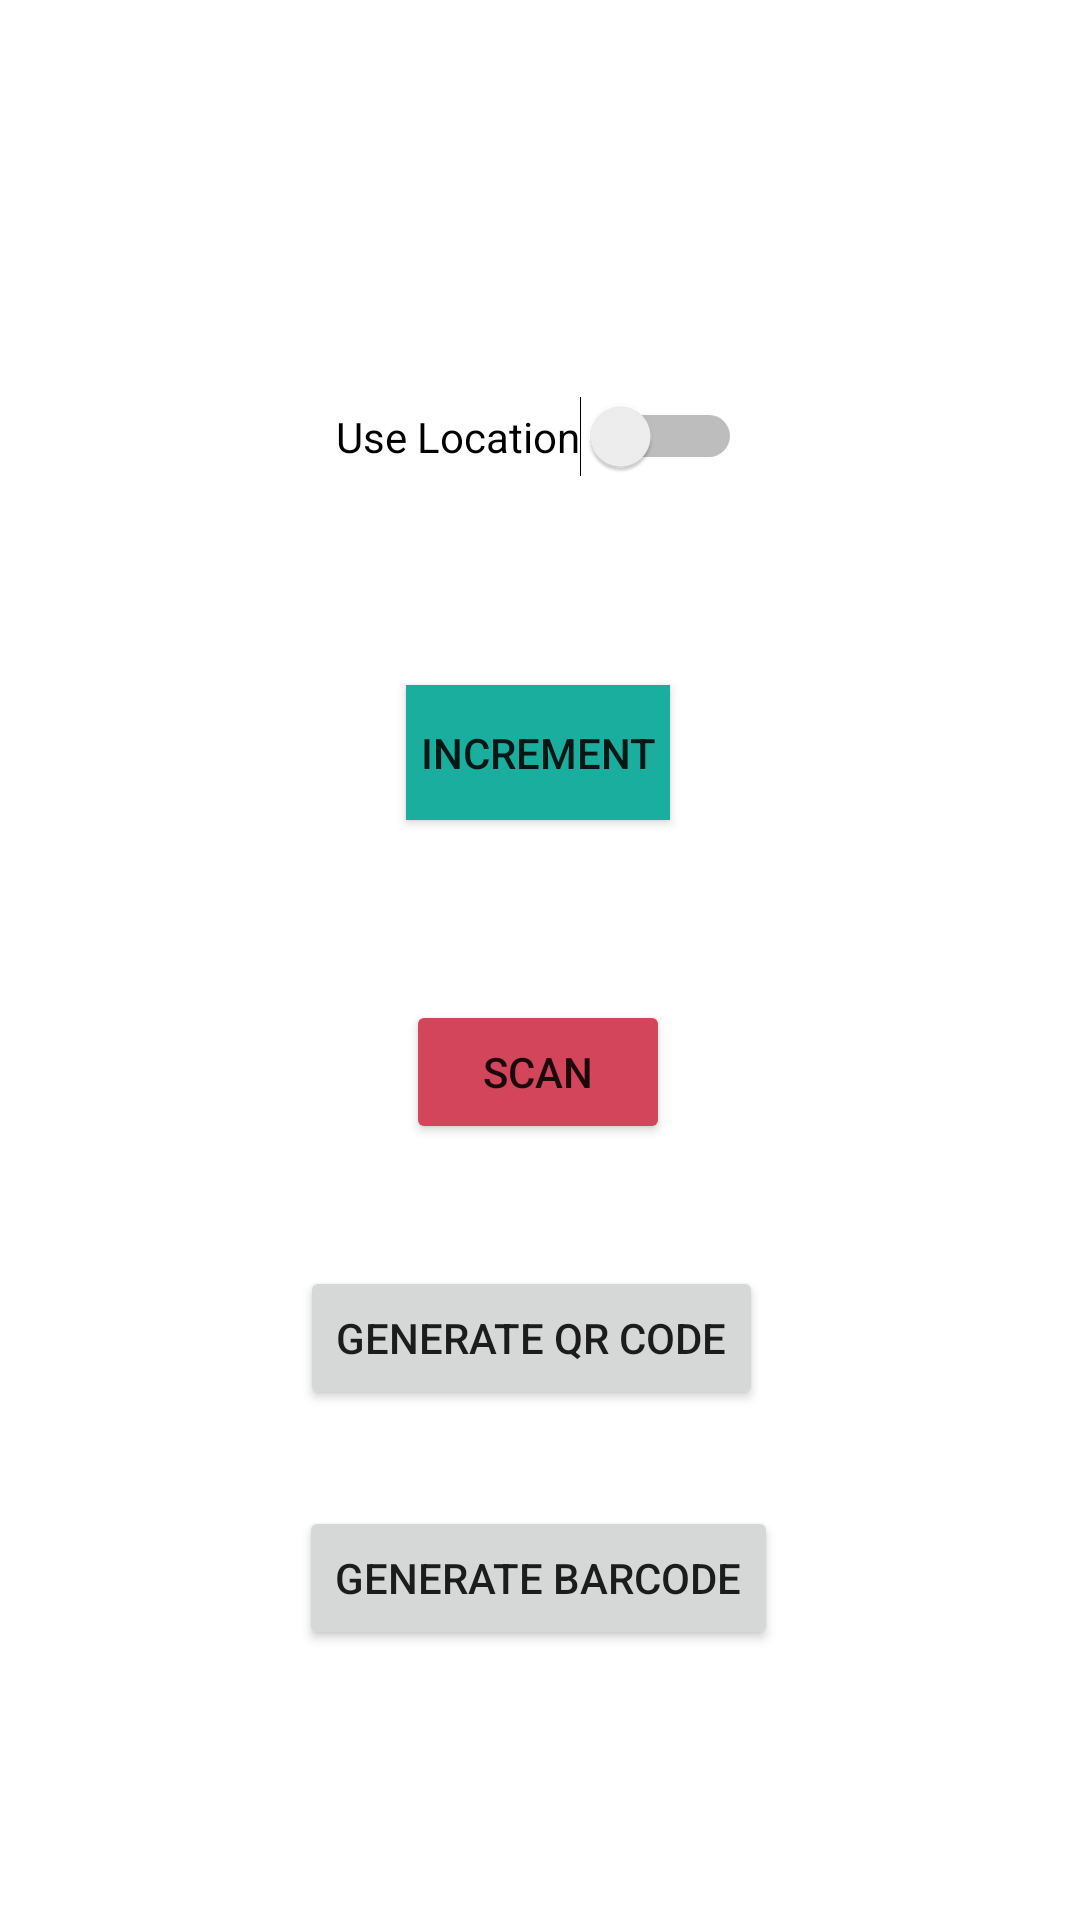

Write the Android layout XML for this screen, with the resource values it uses.
<!-- AndroidManifest.xml: application theme Theme.KrowdTrialz -->
<!-- res/layout/count_trial.xml -->
<?xml version="1.0" encoding="utf-8"?>
<androidx.constraintlayout.widget.ConstraintLayout
    xmlns:android="http://schemas.android.com/apk/res/android"
    xmlns:app="http://schemas.android.com/apk/res-auto"
    xmlns:tools="http://schemas.android.com/tools"
    android:layout_width="match_parent"
    android:layout_height="match_parent">

    <Switch
        android:id="@+id/count_location_switch"
        android:layout_width="wrap_content"
        android:layout_height="wrap_content"
        android:layout_marginTop="132dp"
        android:text="Use Location"
        app:layout_constraintEnd_toEndOf="parent"
        app:layout_constraintHorizontal_bias="0.498"
        app:layout_constraintStart_toStartOf="parent"
        app:layout_constraintTop_toTopOf="parent" />

    <Button
        android:id="@+id/count_submit_button"
        android:layout_width="wrap_content"
        android:layout_height="45dp"
        android:layout_marginTop="44dp"
        android:background="#14e356"
        android:text="Increment"
        app:backgroundTint="#1AAE9F"
        app:layout_constraintBottom_toBottomOf="parent"
        app:layout_constraintEnd_toEndOf="parent"
        app:layout_constraintHorizontal_bias="0.498"
        app:layout_constraintStart_toStartOf="parent"
        app:layout_constraintTop_toBottomOf="@+id/count_location_switch"
        app:layout_constraintVertical_bias="0.065" />

    <Button
        android:id="@+id/count_scan_button"
        android:layout_width="wrap_content"
        android:layout_height="wrap_content"
        android:layout_marginTop="60dp"
        android:text="Scan"
        app:backgroundTint="#D3455B"
        app:layout_constraintEnd_toEndOf="parent"
        app:layout_constraintHorizontal_bias="0.498"
        app:layout_constraintStart_toStartOf="parent"
        app:layout_constraintTop_toBottomOf="@+id/count_submit_button" />

    <Button
        android:id="@+id/count_qrCode_button"
        android:layout_width="wrap_content"
        android:layout_height="wrap_content"
        android:layout_marginTop="28dp"
        android:text="Generate QR Code"
        app:layout_constraintBottom_toBottomOf="parent"
        app:layout_constraintEnd_toEndOf="parent"
        app:layout_constraintHorizontal_bias="0.486"
        app:layout_constraintStart_toStartOf="parent"
        app:layout_constraintTop_toBottomOf="@+id/count_scan_button"
        app:layout_constraintVertical_bias="0.069" />

    <Button
        android:id="@+id/count_barCode_button"
        android:layout_width="wrap_content"
        android:layout_height="wrap_content"
        android:layout_marginTop="28dp"
        android:text="Generate Barcode"
        app:layout_constraintBottom_toBottomOf="parent"
        app:layout_constraintEnd_toEndOf="parent"
        app:layout_constraintHorizontal_bias="0.497"
        app:layout_constraintStart_toStartOf="parent"
        app:layout_constraintTop_toBottomOf="@+id/count_qrCode_button"
        app:layout_constraintVertical_bias="0.041" />

</androidx.constraintlayout.widget.ConstraintLayout>
<!-- resources referenced by this layout -->
<resources>
  <style name="Theme.KrowdTrialz" parent="Theme.MaterialComponents.DayNight.DarkActionBar">
          
          <item name="colorPrimary">@color/purple_500</item>
          <item name="colorPrimaryVariant">@color/purple_700</item>
          <item name="colorOnPrimary">@color/white</item>
          
          <item name="colorSecondary">@color/teal_200</item>
          <item name="colorSecondaryVariant">@color/teal_700</item>
          <item name="colorOnSecondary">@color/black</item>
          
          <item name="android:statusBarColor" tools:targetApi="l">?attr/colorPrimaryVariant</item>
          
      </style>
  <color name="purple_500">#FF6200EE</color>
  <color name="purple_700">#FF3700B3</color>
  <color name="white">#FFFFFFFF</color>
  <color name="teal_200">#FF03DAC5</color>
  <color name="teal_700">#FF018786</color>
  <color name="black">#FF000000</color>
</resources>
